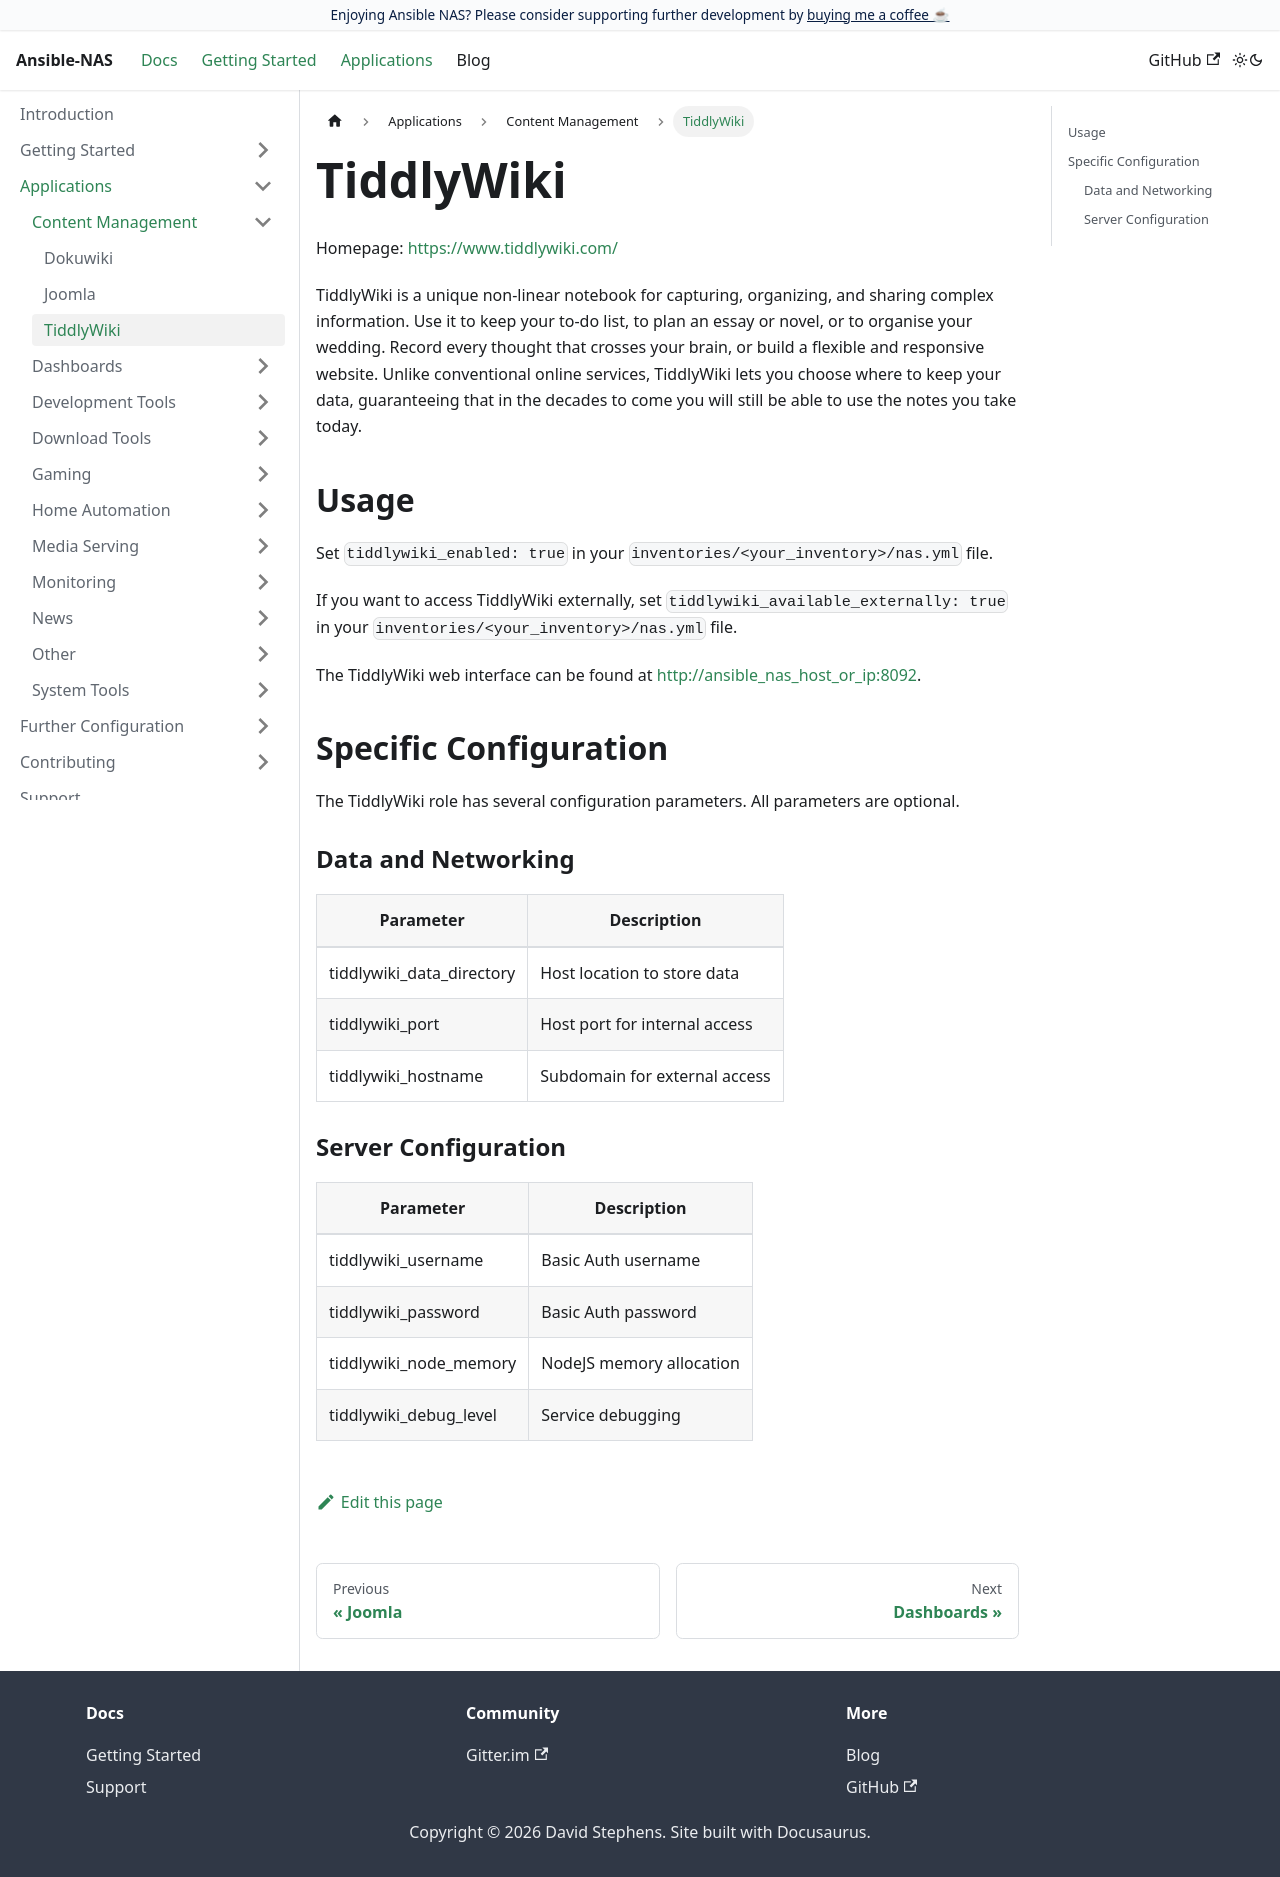

repository: pdmurray/ansible-nas · page: docs/applications/content-management/tiddlywiki/index.html · generator: docusaurus

---
title: "TiddlyWiki"
description: "A notebook for capturing, organizing, and sharing information"
---

Homepage: [https://www.tiddlywiki.com](https://www.tiddlywiki.com)

TiddlyWiki is a unique non-linear notebook for capturing, organizing, and sharing complex information. Use it to keep your to-do list, to plan an essay or novel, or to organise your wedding. Record every thought that crosses your brain, or build a flexible and responsive website. Unlike conventional online services, TiddlyWiki lets you choose where to keep your data, guaranteeing that in the decades to come you will still be able to use the notes you take today.

## Usage

Set `tiddlywiki_enabled: true` in your `inventories/<your_inventory>/group_vars/nas.yml` file.

If you want to access TiddlyWiki externally, set `tiddlywiki_available_externally: true` in your `inventories/<your_inventory>/group_vars/nas.yml` file.

The TiddlyWiki web interface can be found at [http://ansible_nas_host_or_ip:8092](http://ansible_nas_host_or_ip:8092).

## Specific Configuration

The TiddlyWiki role has several configuration parameters. All parameters are optional.

### Data and Networking

| Parameter                 | Description                   |
|---------------------------|-------------------------------|
| tiddlywiki_data_directory | Host location to store data   |
| tiddlywiki_port           | Host port for internal access |
| tiddlywiki_hostname       | Subdomain for external access |

### Server Configuration

| Parameter              | Description              |
|------------------------|--------------------------|
| tiddlywiki_username    | Basic Auth username      |
| tiddlywiki_password    | Basic Auth password      |
| tiddlywiki_node_memory | NodeJS memory allocation |
| tiddlywiki_debug_level | Service debugging        |
